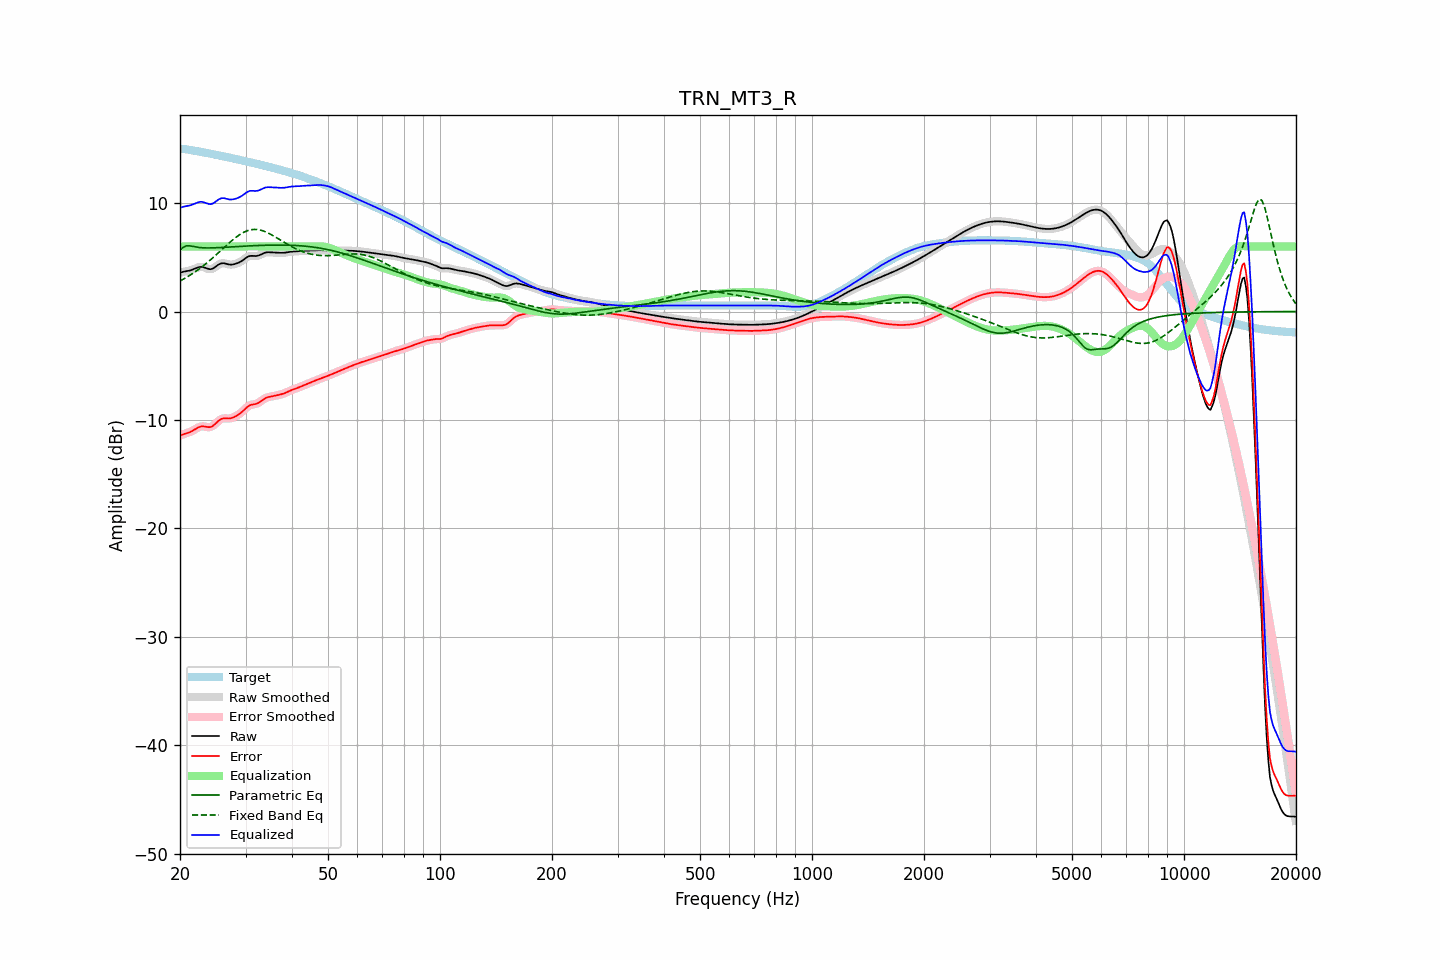

The table this chart was drawn from, first rows:
frequency, raw, error, smoothed, error_smoothed, equalization, parametric_eq, fixed_band_eq, equalized_raw, equalized_smoothed, target
20.00, 3.57, -11.44, 3.57, -11.44, 6.00, 5.68, 2.81, 9.57, 9.57, 15.01
20.20, 3.62, -11.38, 3.62, -11.38, 6.00, 5.80, 2.89, 9.62, 9.62, 15.00
20.40, 3.66, -11.33, 3.66, -11.33, 6.00, 5.93, 2.97, 9.66, 9.66, 14.99
20.61, 3.70, -11.28, 3.69, -11.28, 6.00, 5.99, 3.06, 9.70, 9.69, 14.98
20.81, 3.72, -11.24, 3.72, -11.24, 6.00, 6.05, 3.14, 9.72, 9.72, 14.96
21.02, 3.75, -11.19, 3.75, -11.19, 6.00, 6.06, 3.24, 9.75, 9.75, 14.93
21.23, 3.78, -11.13, 3.78, -11.13, 6.00, 6.06, 3.33, 9.78, 9.78, 14.91
21.44, 3.82, -11.06, 3.82, -11.06, 6.00, 6.03, 3.42, 9.82, 9.82, 14.88
21.66, 3.88, -10.98, 3.88, -10.98, 6.00, 6.01, 3.52, 9.88, 9.88, 14.86
21.87, 3.94, -10.90, 3.94, -10.89, 6.00, 5.98, 3.62, 9.94, 9.94, 14.83
22.09, 4.00, -10.81, 4.00, -10.81, 6.00, 5.95, 3.72, 10.00, 10.00, 14.81
22.31, 4.06, -10.72, 4.05, -10.72, 6.00, 5.93, 3.83, 10.06, 10.05, 14.78
22.54, 4.10, -10.65, 4.10, -10.65, 6.00, 5.90, 3.93, 10.10, 10.10, 14.75
22.76, 4.12, -10.61, 4.11, -10.61, 6.00, 5.89, 4.05, 10.12, 10.11, 14.72
22.99, 4.11, -10.59, 4.10, -10.59, 6.00, 5.88, 4.16, 10.11, 10.10, 14.70
23.22, 4.06, -10.60, 4.06, -10.60, 6.00, 5.87, 4.28, 10.06, 10.06, 14.67
23.45, 4.01, -10.63, 4.01, -10.63, 6.00, 5.86, 4.39, 10.01, 10.01, 14.64
23.69, 3.96, -10.66, 3.95, -10.66, 6.00, 5.86, 4.52, 9.96, 9.95, 14.61
23.92, 3.91, -10.67, 3.92, -10.67, 6.00, 5.86, 4.64, 9.91, 9.92, 14.58
24.16, 3.90, -10.65, 3.91, -10.65, 6.00, 5.86, 4.77, 9.90, 9.91, 14.55
24.40, 3.94, -10.59, 3.94, -10.59, 6.00, 5.87, 4.90, 9.94, 9.94, 14.53
24.65, 4.01, -10.49, 4.01, -10.49, 6.00, 5.87, 5.03, 10.01, 10.01, 14.50
24.89, 4.11, -10.36, 4.11, -10.35, 6.00, 5.88, 5.16, 10.11, 10.11, 14.47
25.14, 4.22, -10.21, 4.22, -10.21, 6.00, 5.88, 5.29, 10.22, 10.22, 14.44
25.39, 4.33, -10.07, 4.33, -10.08, 6.00, 5.89, 5.43, 10.33, 10.33, 14.41
25.65, 4.40, -9.97, 4.40, -9.97, 6.00, 5.90, 5.57, 10.40, 10.40, 14.38
25.91, 4.45, -9.90, 4.44, -9.90, 6.00, 5.91, 5.70, 10.45, 10.44, 14.34
26.16, 4.45, -9.86, 4.45, -9.86, 6.00, 5.92, 5.84, 10.45, 10.45, 14.31
26.43, 4.43, -9.85, 4.43, -9.85, 6.00, 5.92, 5.98, 10.43, 10.43, 14.28
26.69, 4.39, -9.86, 4.39, -9.86, 6.00, 5.93, 6.11, 10.39, 10.39, 14.25
26.96, 4.35, -9.87, 4.35, -9.86, 6.00, 5.94, 6.24, 10.35, 10.35, 14.22
27.23, 4.33, -9.86, 4.33, -9.86, 6.00, 5.95, 6.38, 10.33, 10.33, 14.19
27.50, 4.33, -9.83, 4.33, -9.83, 6.00, 5.96, 6.50, 10.33, 10.33, 14.15
27.77, 4.35, -9.78, 4.34, -9.78, 6.00, 5.97, 6.63, 10.35, 10.34, 14.12
28.05, 4.38, -9.71, 4.38, -9.71, 6.00, 5.98, 6.75, 10.38, 10.38, 14.09
28.33, 4.42, -9.63, 4.42, -9.64, 6.00, 5.99, 6.86, 10.42, 10.42, 14.06
28.62, 4.48, -9.55, 4.48, -9.55, 6.00, 6.00, 6.97, 10.48, 10.48, 14.02
28.90, 4.54, -9.45, 4.54, -9.45, 6.00, 6.01, 7.07, 10.54, 10.54, 13.99
29.19, 4.63, -9.33, 4.63, -9.33, 6.00, 6.01, 7.17, 10.63, 10.63, 13.95
29.48, 4.72, -9.20, 4.72, -9.20, 6.00, 6.02, 7.25, 10.72, 10.72, 13.92
29.78, 4.83, -9.06, 4.83, -9.06, 6.00, 6.03, 7.33, 10.83, 10.83, 13.89
30.08, 4.94, -8.92, 4.94, -8.92, 6.00, 6.04, 7.40, 10.94, 10.94, 13.85
30.38, 5.03, -8.78, 5.03, -8.79, 6.00, 6.05, 7.46, 11.03, 11.03, 13.82
30.68, 5.10, -8.68, 5.10, -8.69, 6.00, 6.05, 7.50, 11.10, 11.10, 13.78
30.99, 5.13, -8.62, 5.13, -8.62, 6.00, 6.06, 7.54, 11.13, 11.13, 13.75
31.30, 5.13, -8.58, 5.13, -8.58, 6.00, 6.07, 7.56, 11.13, 11.13, 13.72
31.61, 5.12, -8.56, 5.12, -8.56, 6.00, 6.07, 7.57, 11.12, 11.12, 13.68
31.93, 5.11, -8.53, 5.12, -8.53, 6.00, 6.08, 7.57, 11.11, 11.12, 13.65
32.24, 5.13, -8.48, 5.14, -8.48, 6.00, 6.09, 7.56, 11.13, 11.14, 13.61
32.57, 5.17, -8.41, 5.17, -8.40, 6.00, 6.09, 7.54, 11.17, 11.17, 13.58
32.89, 5.24, -8.30, 5.24, -8.30, 6.00, 6.10, 7.51, 11.24, 11.24, 13.54
33.22, 5.31, -8.19, 5.31, -8.20, 6.00, 6.10, 7.47, 11.31, 11.31, 13.50
33.55, 5.38, -8.09, 5.38, -8.09, 6.00, 6.11, 7.42, 11.38, 11.38, 13.47
33.89, 5.43, -8.00, 5.43, -8.00, 6.00, 6.11, 7.36, 11.43, 11.43, 13.43
34.23, 5.46, -7.94, 5.46, -7.94, 6.00, 6.11, 7.30, 11.46, 11.46, 13.39
34.57, 5.47, -7.89, 5.46, -7.89, 6.00, 6.12, 7.23, 11.47, 11.46, 13.36
34.92, 5.46, -7.86, 5.46, -7.86, 6.00, 6.12, 7.15, 11.46, 11.46, 13.32
35.27, 5.45, -7.83, 5.45, -7.83, 6.00, 6.12, 7.07, 11.45, 11.45, 13.28
35.62, 5.43, -7.81, 5.43, -7.81, 6.00, 6.12, 6.99, 11.43, 11.43, 13.24
35.97, 5.42, -7.78, 5.42, -7.78, 6.00, 6.13, 6.90, 11.42, 11.42, 13.20
... 635 more rows
